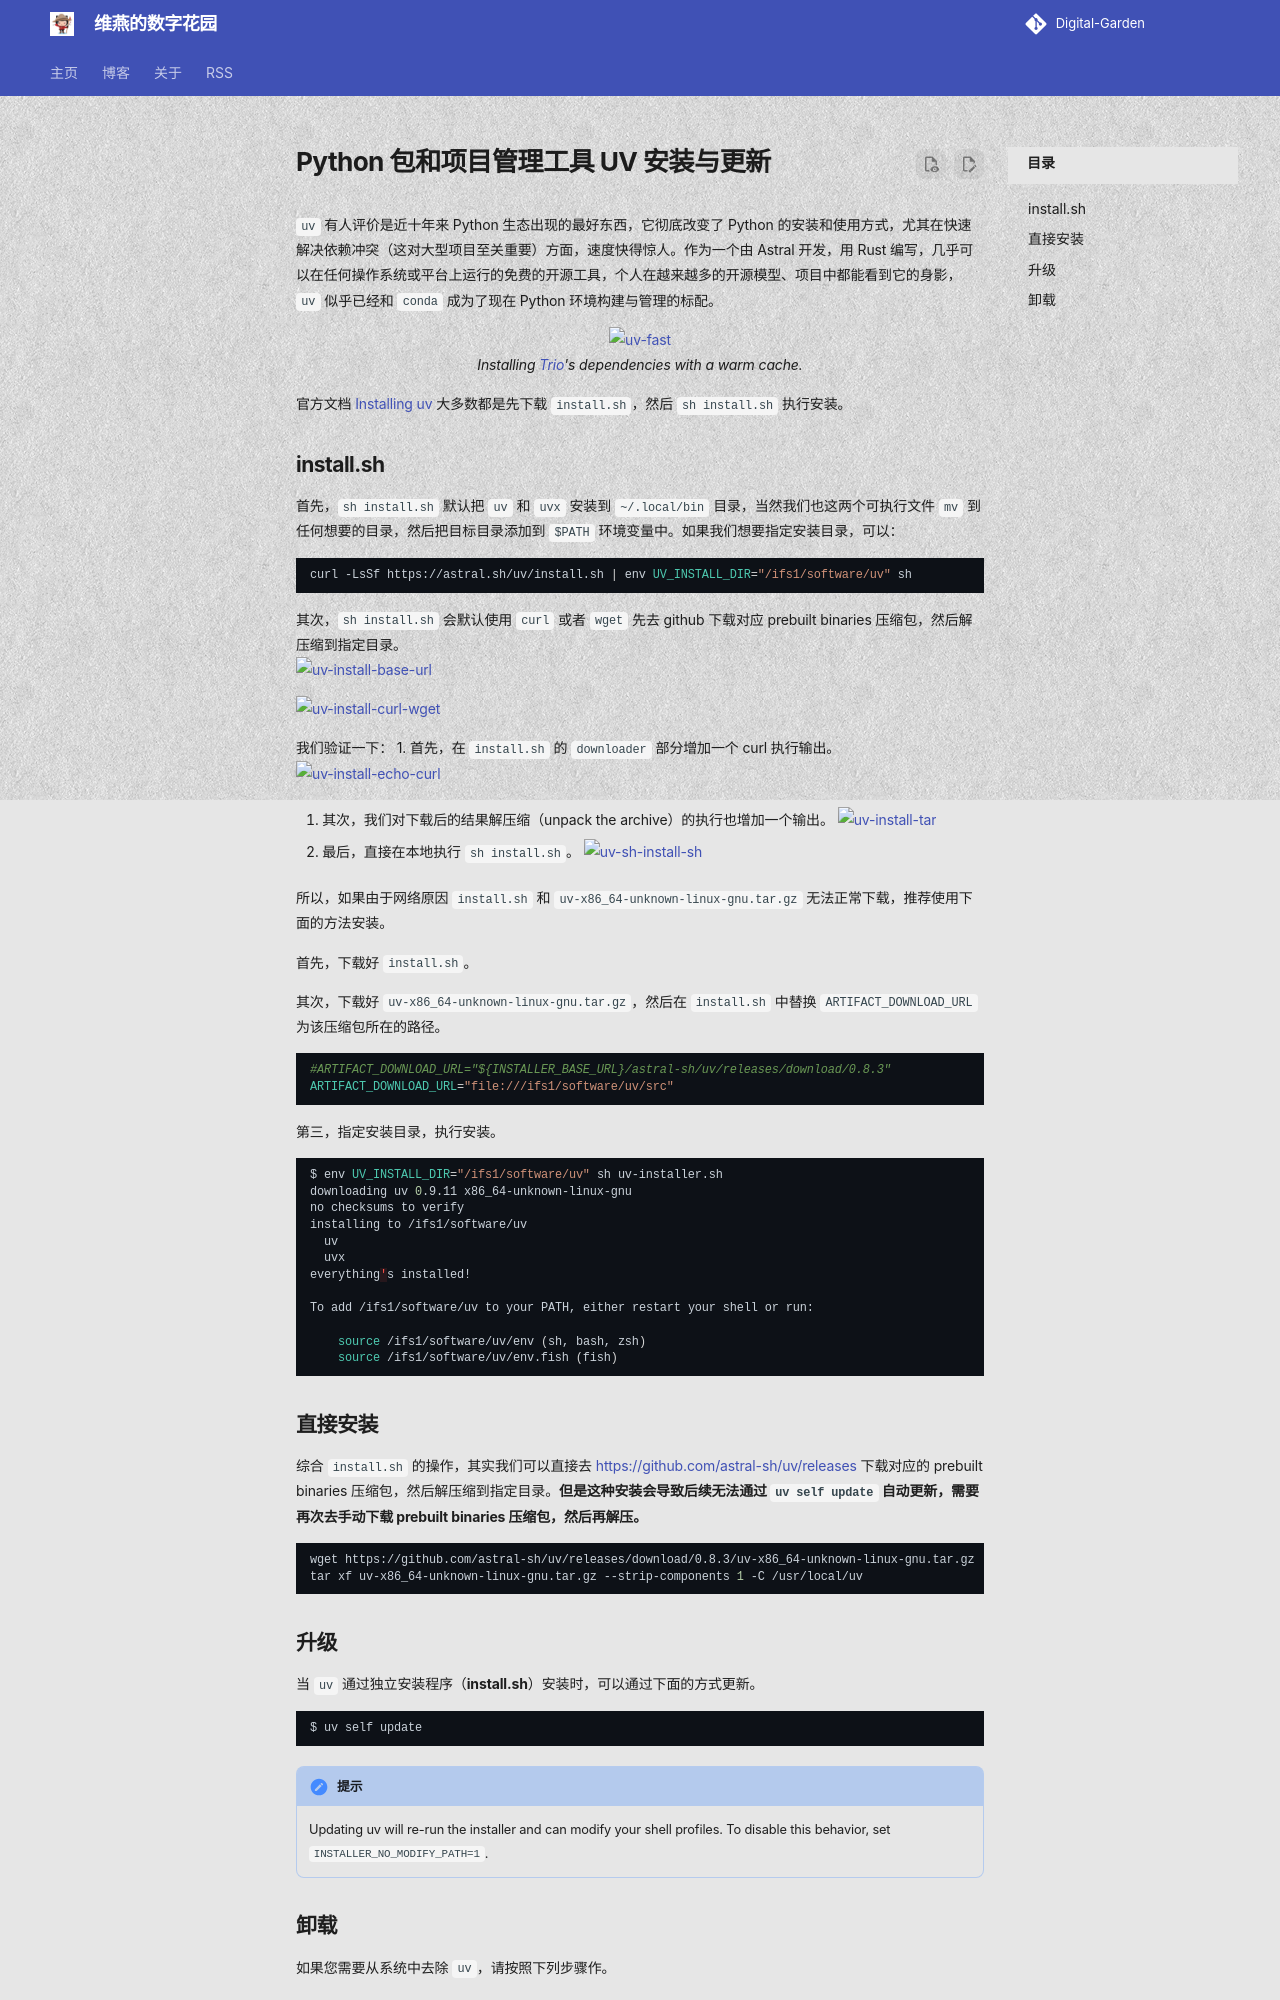

repository: shenweiyan/materialx-demo · page: tech/posts/1.3-折腾/2025-12-12-Python-包和项目管理工具-UV-安装与更新-dis173/index.html · generator: mkdocs

---
title: Python 包和项目管理工具 UV 安装与更新
number: 173
slug: discussions-173/
url: https://github.com/shenweiyan/Digital-Garden/discussions/173
date: 2025-12-12
authors: 
  - shenweiyan
categories: 
  - 折腾
tags: ['python']
---

`uv` 有人评价是近十年来 Python 生态出现的最好东西，它彻底改变了 Python 的安装和使用方式，尤其在快速解决依赖冲突（这对大型项目至关重要）方面，速度快得惊人。作为一个由 Astral 开发，用 Rust 编写，几乎可以在任何操作系统或平台上运行的免费的开源工具，个人在越来越多的开源模型、项目中都能看到它的身影，`uv` 似乎已经和 `conda` 成为了现在 Python 环境构建与管理的标配。

<p align="center">
    <img src="https://gi.weiyan.tech/2025/12/uv-fast.webp" alt="uv-fast"><br>
    <em>Installing <a href='https://trio.readthedocs.io/' target='_blank'>Trio</a>'s dependencies with a warm cache.</em>
</p> 

官方文档 [Installing uv](https://docs.astral.sh/uv/getting-started/installation/#installing-uv) 大多数都是先下载 `install.sh`，然后 `sh install.sh` 执行安装。

<!-- more -->

## install.sh

首先，`sh install.sh` 默认把 `uv` 和 `uvx` 安装到 `~/.local/bin` 目录，当然我们也这两个可执行文件 `mv` 到任何想要的目录，然后把目标目录添加到 `$PATH` 环境变量中。如果我们想要指定安装目录，可以：
```bash
curl -LsSf https://astral.sh/uv/install.sh | env UV_INSTALL_DIR="/ifs1/software/uv" sh
```

其次，`sh install.sh` 会默认使用 `curl` 或者 `wget` 先去 github 下载对应 prebuilt binaries 压缩包，然后解压缩到指定目录。    
![uv-install-base-url](https://gi.weiyan.tech/2025/07/uv-install-base-url.webp)    

![uv-install-curl-wget](https://gi.weiyan.tech/2025/07/uv-install-curl-wget.webp)

我们验证一下：
1. 首先，在 `install.sh` 的 `downloader` 部分增加一个 curl 执行输出。
   ![uv-install-echo-curl](https://gi.weiyan.tech/2025/07/uv-install-echo-curl.webp)

2. 其次，我们对下载后的结果解压缩（unpack the archive）的执行也增加一个输出。
   ![uv-install-tar](https://gi.weiyan.tech/2025/07/uv-install-tar.webp)

3. 最后，直接在本地执行 `sh install.sh`。
   ![uv-sh-install-sh](https://gi.weiyan.tech/2025/07/uv-sh-install-sh.webp)
   
所以，如果由于网络原因 `install.sh` 和 `uv-x86_64-unknown-linux-gnu.tar.gz` 无法正常下载，推荐使用下面的方法安装。

首先，下载好 `install.sh`。

其次，下载好 `uv-x86_64-unknown-linux-gnu.tar.gz`，然后在 `install.sh` 中替换 `ARTIFACT_DOWNLOAD_URL` 为该压缩包所在的路径。
```bash
#ARTIFACT_DOWNLOAD_URL="${INSTALLER_BASE_URL}/astral-sh/uv/releases/download/0.8.3"
ARTIFACT_DOWNLOAD_URL="file:///ifs1/software/uv/src"
```

第三，指定安装目录，执行安装。
```bash
$ env UV_INSTALL_DIR="/ifs1/software/uv" sh uv-installer.sh
downloading uv 0.9.11 x86_64-unknown-linux-gnu
no checksums to verify
installing to /ifs1/software/uv
  uv
  uvx
everything's installed!

To add /ifs1/software/uv to your PATH, either restart your shell or run:

    source /ifs1/software/uv/env (sh, bash, zsh)
    source /ifs1/software/uv/env.fish (fish)
```

## 直接安装

综合 `install.sh` 的操作，其实我们可以直接去 <https://github.com/astral-sh/uv/releases> 下载对应的 prebuilt binaries 压缩包，然后解压缩到指定目录。**但是这种安装会导致后续无法通过 `uv self update` 自动更新，需要再次去手动下载 prebuilt binaries 压缩包，然后再解压。**      
```bash
wget https://github.com/astral-sh/uv/releases/download/0.8.3/uv-x86_64-unknown-linux-gnu.tar.gz
tar xf uv-x86_64-unknown-linux-gnu.tar.gz --strip-components 1 -C /usr/local/uv
```
